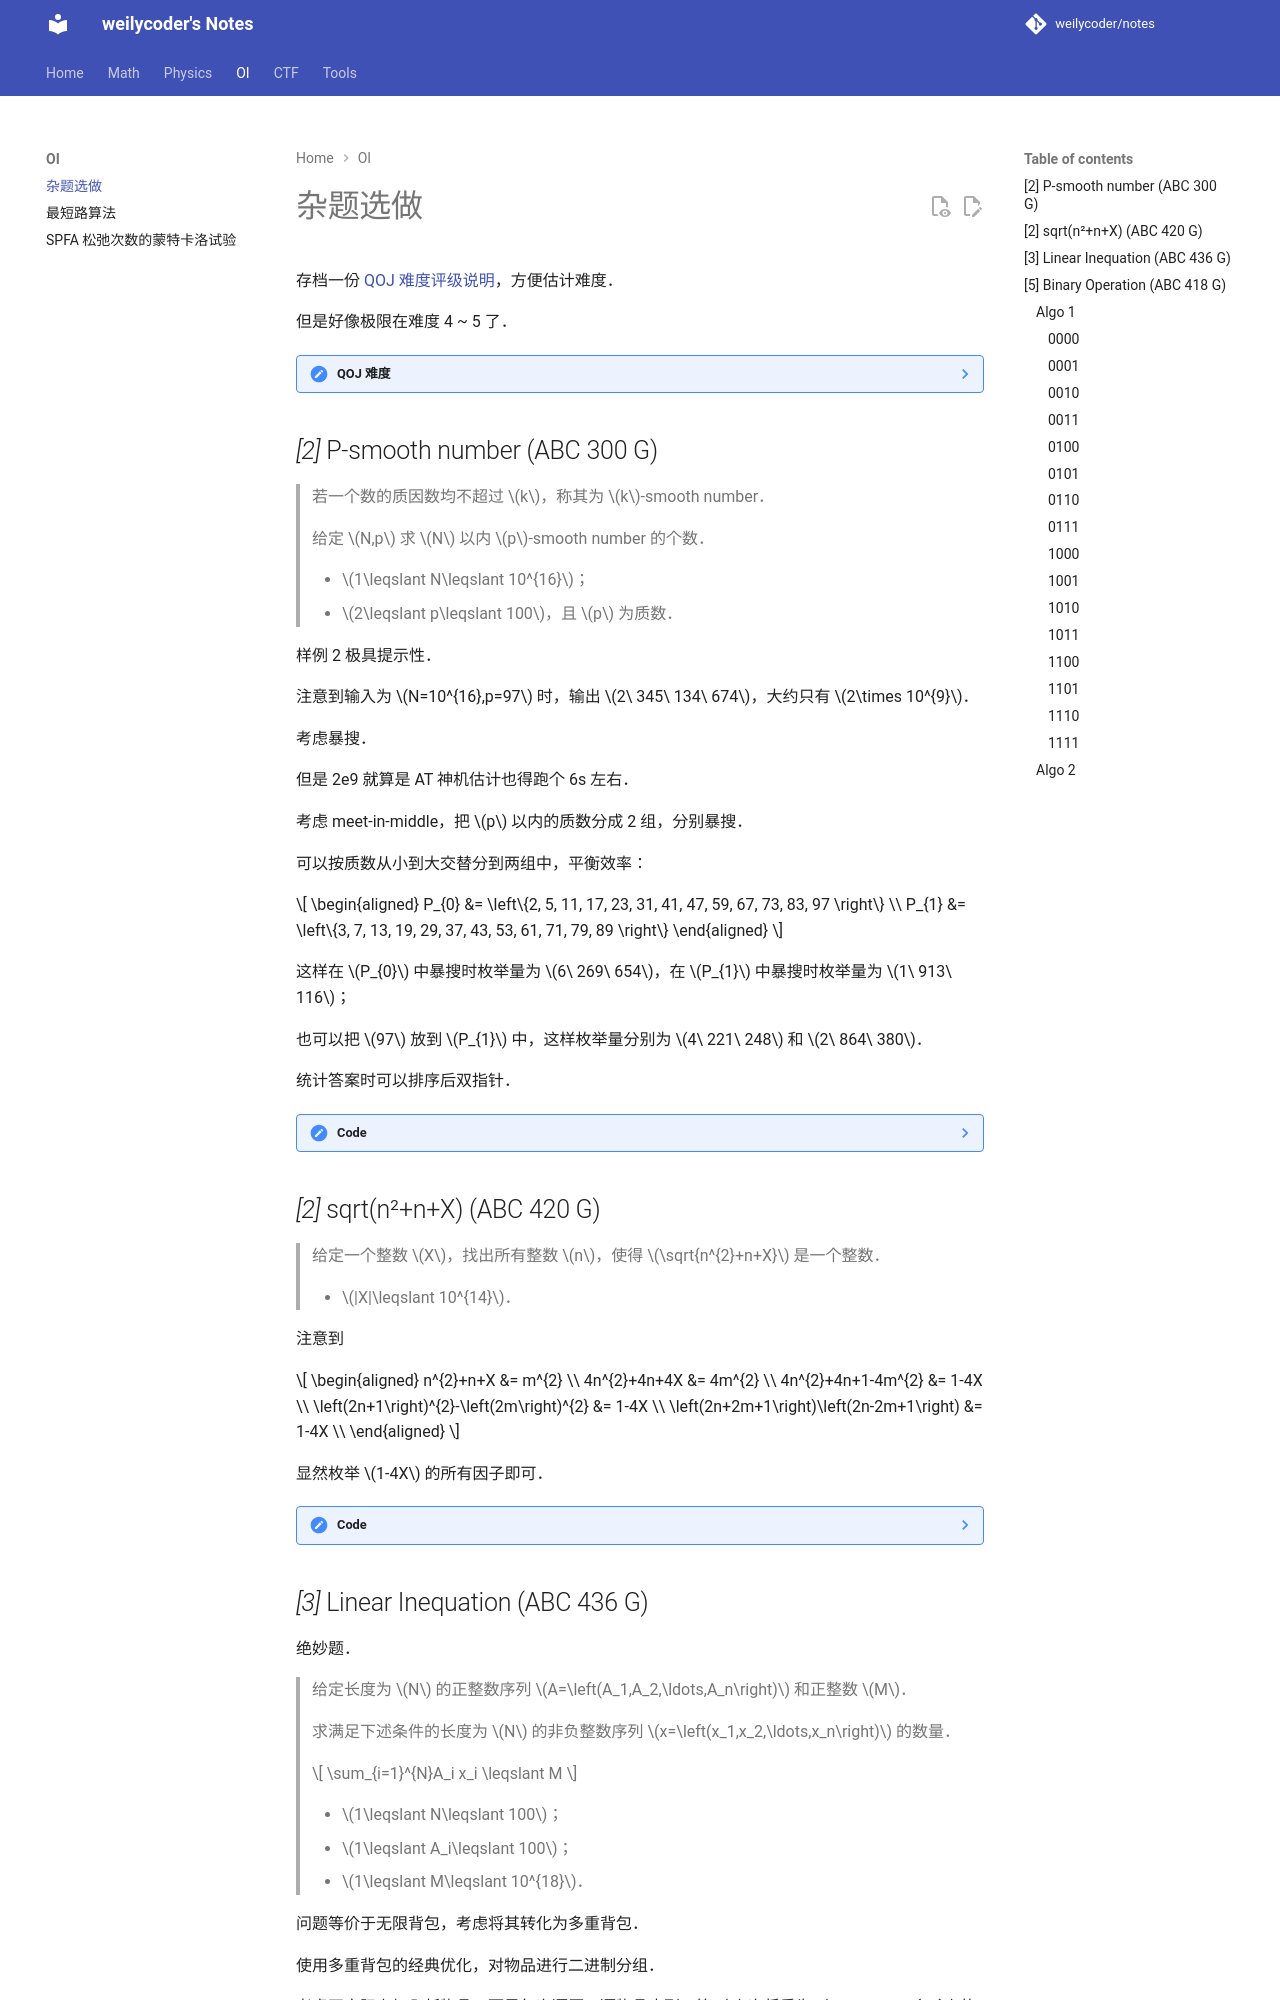

repository: weilycoder/notes · page: oi/misc-exercises/index.html · generator: mkdocs

存档一份 [QOJ 难度评级说明](https://qoj.ac/blog/qingyu/blog/1280)，方便估计难度．

但是好像极限在难度 4 ~ 5 了．

??? note "QOJ 难度"

    + 难度 0 ：最简单的竞技题目，即使是没有任何算法竞赛经历的人士，在具备使用任意一种编程语言编写程序的能力下便可轻松通过，大致可对应 Codeforces 难度 800 ~ 1000 的题目，TopCoder SRM Div. 2 的 250 分题目，或是 AtCoder Beginner Contest 的第一道题目．
    + 难度 1：需要选手具有一定时间的程序设计经验，或者需要使用初步的数学与简单的算法设计能力．不具备算法竞赛经历的选手仍可解决这些题目，但可能需要消耗一定的时间．大致可对应 Codeforces 难度 1000 ~ 1600 的题目，亚洲区域赛或 NERC 区域赛的签到题的难度，以及 AtCoder Beginner Contest 的前四道题目．
    + 难度 2：具有一定竞技门槛的题目．题目考查了一些算法竞赛中常用的 trick，或者具备一定的思维难度．这一类题目可被定义为最低一档的「竞赛题」，未经训练的程序设计者在解决时会遇到许多困难．大致可对应 Codeforces 难度 1500 ~ 1900 的题目，亚洲区域赛或 NERC 区域赛区分铜牌队伍的题目的难度，以及 USACO Silver 难度的题目．
    + 难度 3：大致可对应 Codeforces 难度 1800 ~ 2400 的题目，ICPC 亚洲区域赛中区分铜牌 ～ 银牌队伍的题目的难度，以及通常 USACO 中 Gold 难度的题目．
    + 难度 4：大致可对应 Codeforces 难度 2300 ~ 2800 的题目，USACO Gold ~ Platinum 题目，ICPC 亚洲区域赛中区分银牌 ～ 金牌队伍的题目，以及国际信息学奥林匹克竞赛（IOI）大多数年份中难度最低一档的题目．在国际信息学奥林匹克竞赛（IOI）中通过的选手数大约在 100，而在 Universal Cup 中出现时通常的 AC 数为 70 ~ 100+．
    + 难度 5：大致可对应 Codeforces 难度 2600 ~ 3200 的题目，USACO Platinum 题目的难度，ICPC 亚洲区域赛中区分靠前金牌队伍甚至出线队伍区分度题目．在国际信息学奥林匹克竞赛（IOI）中通过的选手数通常在 50，在 ICPC World Finals 中出现时通常的 AC 数为 10 ~ 30，在 Universal Cup 中出现时通常的 AC 数为 20 ~ 50．
    + 难度 6：大致可对应 Codeforces 难度 3000 ~ 3500 的题目，ICPC 区域赛中针对前若干名队伍所区分的题目，ICPC 全球总决赛（World Finals）针对奖牌区队伍所区分的题目，以及国际信息学奥林匹克竞赛（IOI）中取得金牌的区分度所对应的题目．在国际信息学奥林匹克竞赛（IOI）中通过的选手数通常在 10 ～ 20，在 ICPC World Finals 中出现时通常的 AC 数为 3 ~ 10，在 Universal Cup 中出现时通常的 AC 数为 10 ~ 30．
    + 难度 7：大致可对应 Codeforces 难度 3500+ 的题目，ICPC 比赛中针对冠军队伍所区分的题目，以及国际信息学奥林匹克竞赛（IOI）中区分最顶尖的选手所对应的题目．在国际信息学奥林匹克竞赛（IOI）中通过的选手数通常在 0 ～ 5，在 ICPC World Finals 中出现时通常的 AC 数为 0 ~ 3，在 Universal Cup 中出现时通常的 AC 数为 1 ~ 10．
    + 难度 8：国际信息学奥林匹克竞赛（IOI）中难度最高的一档题目，不太可能在 Codeforces 或 AtCoder 等短时间多题数的比赛中有选手解出．即使在大多数比赛，也几乎没有队伍或选手通过的题目．只有最强的选手有机会在赛时通过这些题目，且需要消耗可观的时间．在国际信息学奥林匹克竞赛（IOI）中通过的选手数通常在 0 ～ 1，在 ICPC World Finals 中出现时通常的 AC 数为 0，在 Universal Cup 中出现时通常的 AC 数为 0 ~ 2．
    + 难度 9：难度极高的题目，在 IOI 或 ICPC 中不可能会被任何选手解出．即便在 AtCoder World Tour Finals、Meta Hacker Cup、Universal Cup 等时间较长且具有许多高水平算法竞赛选手的赛场上，有经验的选手经过长时间也可能会遇到很多阻碍，几乎不具有通过的可能性．在 Universal Cup 中出现时通常的 AC 数为 0．
    + 难度 10：没有任何机会的题目．题目的难度极高，在任何比赛中都不会有选手能够在数小时内解出此题．在 Universal Cup 中出现时通常的 AC 数为 0．
